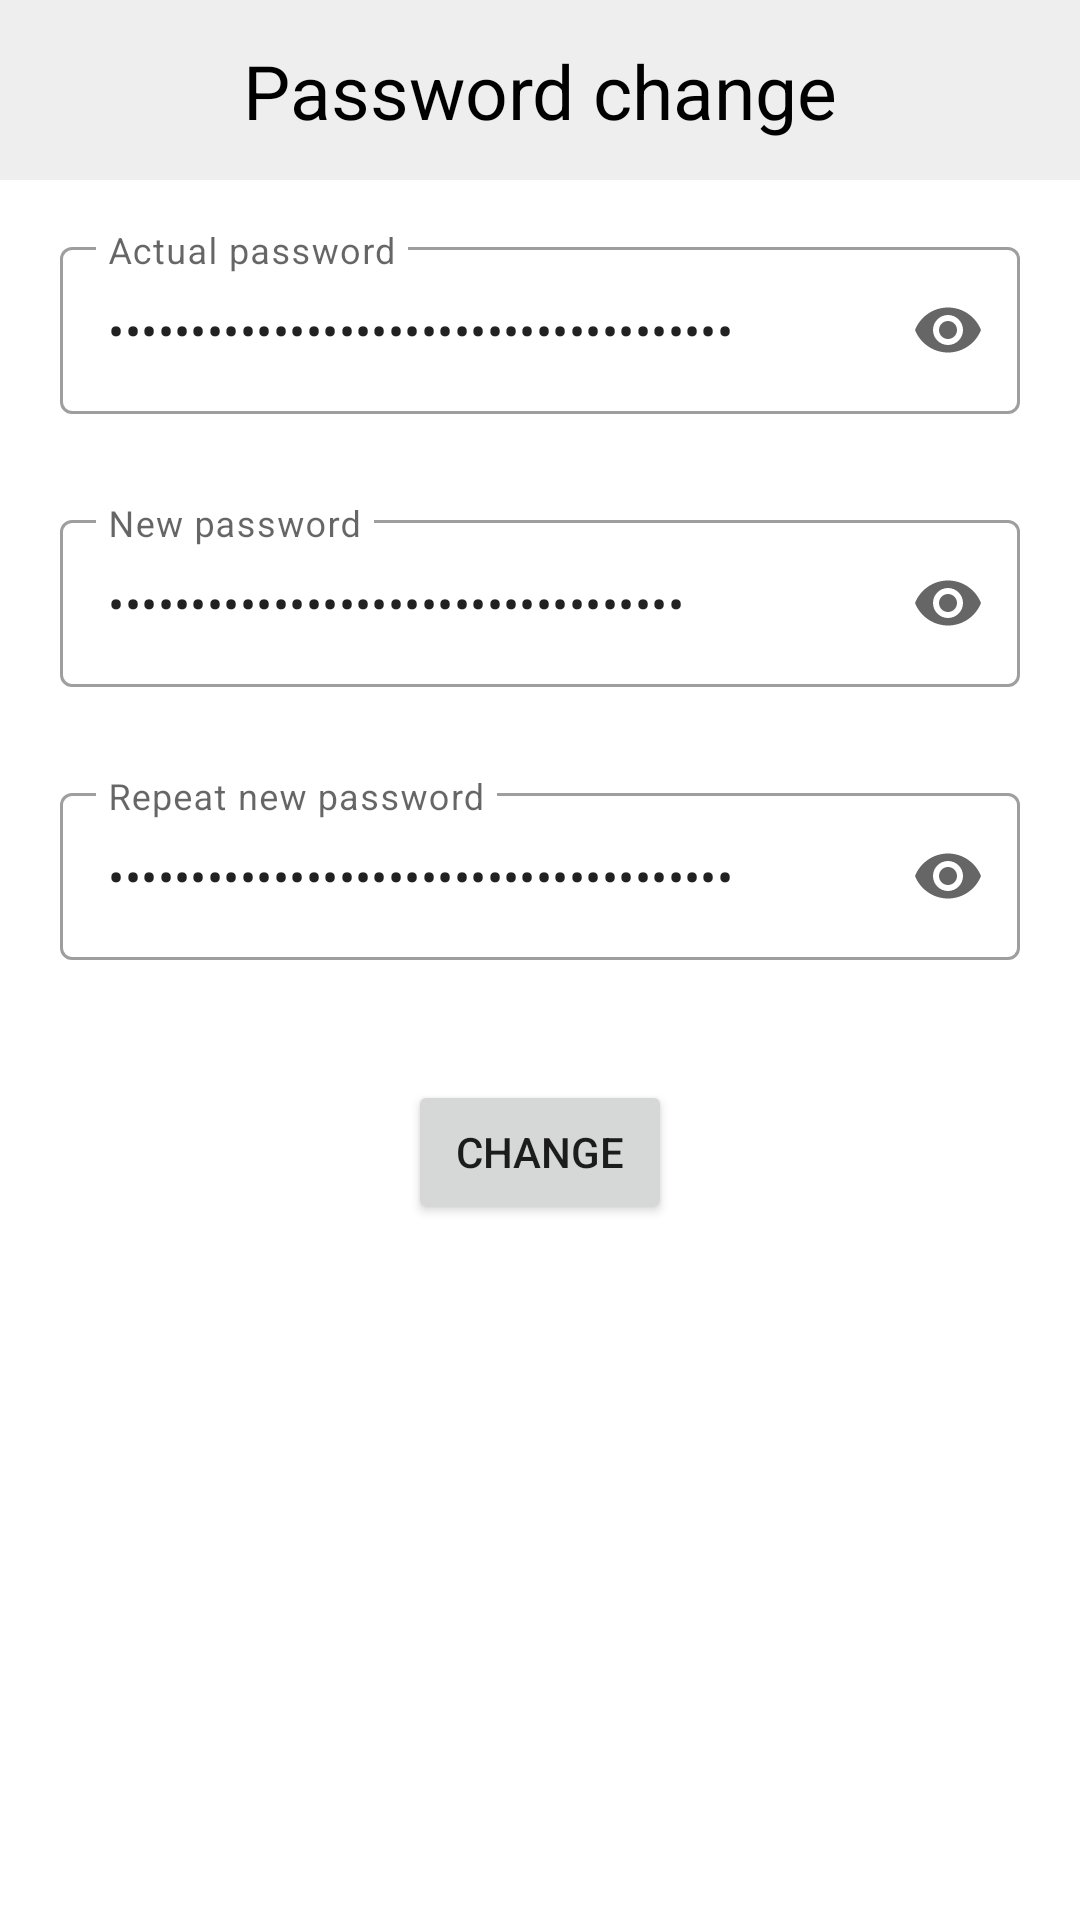

Android layout source for this screen:
<!-- AndroidManifest.xml: application theme AppTheme.LightDark -->
<!-- res/layout/fragment_change_password.xml -->
<?xml version="1.0" encoding="utf-8"?>
<layout xmlns:android="http://schemas.android.com/apk/res/android"
    xmlns:app="http://schemas.android.com/apk/res-auto">

    <data>

        <variable
            name="model"
            type="eu.mcomputng.mobv.zadanie.viewModels.ProfileViewModel" />
    </data>

    <androidx.constraintlayout.widget.ConstraintLayout
        xmlns:tools="http://schemas.android.com/tools"
        android:id="@+id/login_fr"
        android:layout_width="match_parent"
        android:layout_height="match_parent"
        tools:context=".fragments.LoginFragment">

        <ImageView
            android:id="@+id/top_frame"
            app:layout_constraintTop_toTopOf="parent"
            app:layout_constraintStart_toStartOf="parent"
            app:layout_constraintEnd_toEndOf="parent"
            android:layout_height="60dp"
            android:layout_width="match_parent"
            style="@style/MyBottomNavBarBackground" />

        <ImageView
            android:id="@+id/back_arrow"
            android:layout_width="50dp"
            android:layout_height="50dp"
            app:layout_constraintTop_toTopOf="parent"
            app:layout_constraintStart_toStartOf="parent"
            android:layout_marginStart="5dp"
            android:layout_marginTop="5dp"
            app:srcCompat="@drawable/ic_back_arrow_foreground"
            style="@style/backArrow"
            android:visibility="invisible"/>

        <TextView
            android:id="@+id/change_password_textview"
            android:layout_width="wrap_content"
            android:layout_height="wrap_content"

            android:text="@string/change_password_text"
            android:textSize="25sp"
            app:layout_constraintTop_toTopOf="@+id/back_arrow"
            app:layout_constraintBottom_toBottomOf="@+id/back_arrow"
            app:layout_constraintLeft_toLeftOf="parent"
            app:layout_constraintRight_toRightOf="parent"
            />

        <com.google.android.material.textfield.TextInputLayout
            android:id="@+id/change_password_actual_textview"
            android:layout_width="match_parent"
            android:layout_height="wrap_content"
            app:layout_constraintTop_toBottomOf="@+id/change_password_textview"
            app:layout_constraintLeft_toLeftOf="parent"
            app:layout_constraintBottom_toTopOf="@+id/change_password_new_textview"
            android:layout_marginStart="20dp"
            android:layout_marginEnd="20dp"
            android:layout_marginTop="30dp"
            android:hint="@string/change_password_actual_text"
            app:endIconMode="password_toggle"
            style="@style/Widget.MaterialComponents.TextInputLayout.OutlinedBox">

            <com.google.android.material.textfield.TextInputEditText
                android:id="@+id/change_password_actual_edittext"
                android:text="@={model.changePasswordActualPassword}"
                android:inputType="textPassword"
                android:layout_width="match_parent"
                android:layout_height="wrap_content"
                />
        </com.google.android.material.textfield.TextInputLayout>

        <com.google.android.material.textfield.TextInputLayout
            android:id="@+id/change_password_new_textview"
            android:layout_width="match_parent"
            android:layout_height="wrap_content"
            app:layout_constraintTop_toBottomOf="@+id/change_password_actual_textview"
            app:layout_constraintLeft_toLeftOf="parent"
            android:layout_marginStart="20dp"
            android:layout_marginEnd="20dp"
            android:layout_marginTop="30dp"
            android:hint="@string/change_password_new_text"
            app:endIconMode="password_toggle"
            style="@style/Widget.MaterialComponents.TextInputLayout.OutlinedBox">

            <com.google.android.material.textfield.TextInputEditText
                android:id="@+id/change_password_new_edittext"
                android:text="@={model.changePasswordNewPassword}"
                android:inputType="textPassword"
                android:layout_width="match_parent"
                android:layout_height="wrap_content"
                />
        </com.google.android.material.textfield.TextInputLayout>

        <com.google.android.material.textfield.TextInputLayout
            android:id="@+id/change_password_repeat_textview"
            android:layout_width="match_parent"
            android:layout_height="wrap_content"
            app:layout_constraintTop_toBottomOf="@+id/change_password_new_textview"
            app:layout_constraintLeft_toLeftOf="parent"
            android:layout_marginStart="20dp"
            android:layout_marginEnd="20dp"
            android:layout_marginTop="30dp"
            android:hint="@string/change_password_repeat_text"
            app:endIconMode="password_toggle"
            style="@style/Widget.MaterialComponents.TextInputLayout.OutlinedBox">

            <com.google.android.material.textfield.TextInputEditText
                android:id="@+id/change_password_repeat_edittext"
                android:text="@={model.changePasswordRepeatPassword}"
                android:inputType="textPassword"
                android:layout_width="match_parent"
                android:layout_height="wrap_content"
                />
        </com.google.android.material.textfield.TextInputLayout>



        <Button
            android:id="@+id/change_password_button"
            android:layout_width="wrap_content"
            android:layout_height="wrap_content"
            android:layout_marginTop="40dp"
            android:text="@string/change_password_btn_text"
            android:onClick="@{(view)->model.changePassword(view)}"
            app:layout_constraintStart_toStartOf="parent"
            app:layout_constraintTop_toBottomOf="@+id/change_password_repeat_textview"
            app:layout_constraintEnd_toEndOf="parent"
            />

    </androidx.constraintlayout.widget.ConstraintLayout>
</layout>
<!-- resources referenced by this layout -->
<resources>
  <string name="change_password_actual_text">Actual password</string>
  <string name="change_password_btn_text">Change</string>
  <string name="change_password_new_text">New password</string>
  <string name="change_password_repeat_text">Repeat new password</string>
  <string name="change_password_text">Password change</string>
  <style name="MyBottomNavBarBackground">
          <item name="android:background">@color/gray_200</item>
      </style>
  <style name="backArrow">
          <item name="tint">@color/icon_inactive</item>
      </style>
  <style name="AppTheme.LightDark" parent="Base.AppTheme.LightDark">
          <item name="colorPrimary">@color/light_blue_400</item>
          <item name="colorSecondary">@color/green_400</item>
          <item name="android:textViewStyle">@style/MyTextViewStyleLight</item>
      </style>
  <item name="gray_200" type="color">#EEEEEE</item>
  <item name="icon_inactive" type="color">@color/gray_600</item>
  <style name="Base.AppTheme.LightDark" parent="Theme.MaterialComponents.DayNight.NoActionBar">
          <item name="colorOnPrimary">@color/white</item>
          <item name="colorOnSecondary">@color/white</item>
          <item name="snackbarStyle">@style/Widget.App.Snackbar</item>
      </style>
  <item name="light_blue_400" type="color">#29B6F6</item>
  <item name="green_400" type="color">#66BB6A</item>
  <style name="MyTextViewStyleLight" parent="MyTextViewStyle">
          <item name="android:textColor">@color/black</item>
      </style>
  <item name="gray_600" type="color">#757575</item>
  <color name="white">#FFFFFFFF</color>
  <style name="Widget.App.Snackbar" parent="Widget.MaterialComponents.Snackbar">
          <item name="android:height">5dp</item>
      </style>
  <style name="MyTextViewStyle" parent="android:Widget.TextView">
          <item name="android:textSize">14sp</item>
      </style>
  <color name="black">#FF000000</color>
</resources>
